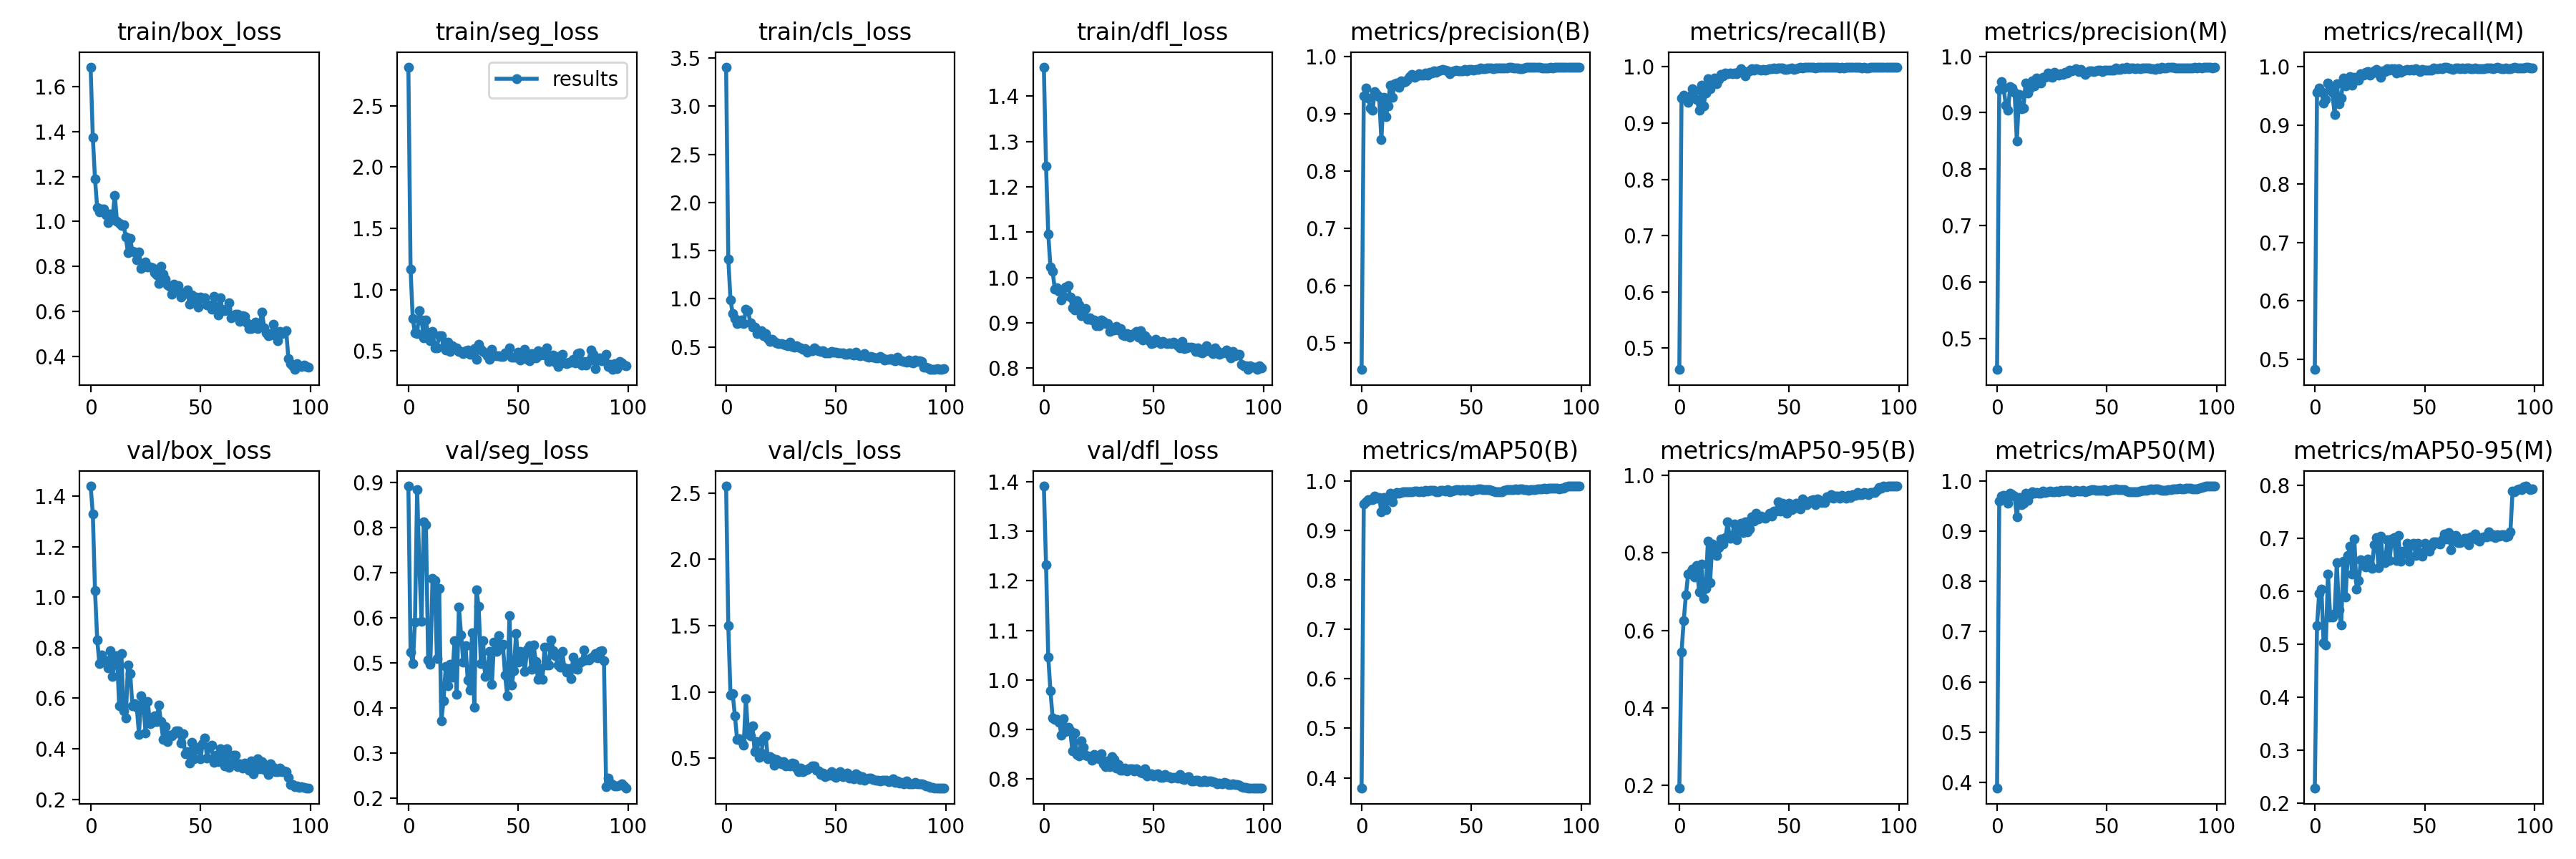

The file beside this chart, header and first rows:
epoch, train/box_loss, train/seg_loss, train/cls_loss, train/dfl_loss, metrics/precision(B), metrics/recall(B), metrics/mAP50(B), metrics/mAP50-95(B), metrics/precision(M), metrics/recall(M), metrics/mAP50(M), metrics/mAP50-95(M), val/box_loss, val/seg_loss, val/cls_loss, val/dfl_loss, lr/pg0, lr/pg1, lr/pg2
0, 1.687, 2.814, 3.406, 1.464, 0.453, 0.4617, 0.3786, 0.1927, 0.4446, 0.4827, 0.388, 0.2275, 1.441, 0.8931, 2.553, 1.392, 0.091, 0.001, 0.001
1, 1.374, 1.166, 1.413, 1.246, 0.9311, 0.9449, 0.9529, 0.5442, 0.9409, 0.9561, 0.9604, 0.5353, 1.33, 0.5248, 1.499, 1.232, 0.08108, 0.002079, 0.002079
2, 1.189, 0.7636, 0.9889, 1.096, 0.945, 0.9491, 0.9579, 0.6252, 0.9545, 0.9634, 0.9705, 0.5959, 1.026, 0.4983, 0.9773, 1.046, 0.07114, 0.003137, 0.003137
3, 1.06, 0.6462, 0.8476, 1.024, 0.9278, 0.9427, 0.9621, 0.691, 0.9431, 0.957, 0.9716, 0.6035, 0.831, 0.5909, 0.9879, 0.9776, 0.06117, 0.004172, 0.004172
4, 1.042, 0.6415, 0.7937, 1.014, 0.9102, 0.9374, 0.9625, 0.7447, 0.913, 0.9378, 0.9607, 0.5027, 0.7375, 0.8845, 0.8209, 0.9227, 0.05119, 0.005186, 0.005186
5, 1.056, 0.8277, 0.7427, 0.9739, 0.907, 0.9482, 0.962, 0.7476, 0.9049, 0.9433, 0.9549, 0.4989, 0.77, 0.7154, 0.6448, 0.9201, 0.04118, 0.006178, 0.006178
6, 1.055, 0.7534, 0.7475, 0.9773, 0.9391, 0.9613, 0.97, 0.7578, 0.9468, 0.9723, 0.9748, 0.6326, 0.7474, 0.5924, 0.6492, 0.9198, 0.03115, 0.007149, 0.007149
7, 1.031, 0.6077, 0.778, 0.9697, 0.9343, 0.9568, 0.9651, 0.7371, 0.9432, 0.967, 0.9724, 0.5508, 0.7496, 0.8128, 0.6296, 0.9134, 0.0211, 0.008097, 0.008097
8, 0.9952, 0.7514, 0.7445, 0.9511, 0.9298, 0.9425, 0.9666, 0.7678, 0.9359, 0.9557, 0.9703, 0.5515, 0.7205, 0.8064, 0.5978, 0.888, 0.01102, 0.009024, 0.009024
9, 1.034, 0.6286, 0.8932, 0.9579, 0.855, 0.9233, 0.938, 0.698, 0.8492, 0.9185, 0.9279, 0.5579, 0.7885, 0.5077, 0.9489, 0.9211, 0.009109, 0.009109, 0.009109
10, 1.023, 0.5853, 0.8787, 0.9792, 0.9294, 0.9678, 0.9658, 0.7702, 0.9322, 0.9708, 0.9675, 0.6531, 0.685, 0.4975, 0.6867, 0.8948, 0.009109, 0.009109, 0.009109
11, 1.117, 0.6619, 0.7521, 0.982, 0.8946, 0.9309, 0.9424, 0.6816, 0.9063, 0.9363, 0.9534, 0.5638, 0.7571, 0.6876, 0.6666, 0.903, 0.00901, 0.00901, 0.00901
12, 1, 0.5263, 0.7095, 0.9567, 0.9142, 0.9539, 0.9621, 0.7074, 0.9075, 0.9469, 0.9552, 0.5361, 0.7671, 0.683, 0.7444, 0.8969, 0.008911, 0.008911, 0.008911
13, 0.993, 0.5277, 0.7068, 0.9335, 0.9498, 0.9784, 0.9745, 0.8291, 0.953, 0.9807, 0.9756, 0.6562, 0.5702, 0.5097, 0.5523, 0.8556, 0.008812, 0.008812, 0.008812
14, 0.9826, 0.6233, 0.6396, 0.9292, 0.9285, 0.9612, 0.9573, 0.7236, 0.9346, 0.9675, 0.9606, 0.5893, 0.7758, 0.6664, 0.6245, 0.8916, 0.008713, 0.008713, 0.008713
15, 0.9844, 0.6233, 0.6534, 0.9491, 0.9525, 0.971, 0.9736, 0.8228, 0.9437, 0.9691, 0.9732, 0.6669, 0.5515, 0.3716, 0.5066, 0.848, 0.008614, 0.008614, 0.008614
16, 0.9299, 0.5323, 0.6692, 0.9402, 0.9536, 0.9802, 0.9761, 0.8195, 0.9561, 0.9825, 0.9779, 0.684, 0.5217, 0.4169, 0.5401, 0.8454, 0.008515, 0.008515, 0.008515
17, 0.861, 0.509, 0.6196, 0.9158, 0.9462, 0.9694, 0.9749, 0.7932, 0.9473, 0.9685, 0.9749, 0.6323, 0.7327, 0.492, 0.6506, 0.8768, 0.008416, 0.008416, 0.008416
18, 0.9244, 0.5741, 0.6359, 0.9266, 0.9577, 0.9779, 0.9764, 0.8136, 0.9608, 0.9813, 0.977, 0.6975, 0.699, 0.4494, 0.6693, 0.863, 0.008317, 0.008317, 0.008317
19, 0.8671, 0.4941, 0.5841, 0.9321, 0.9547, 0.9867, 0.9774, 0.836, 0.9549, 0.9805, 0.9756, 0.6035, 0.5709, 0.4967, 0.4955, 0.8478, 0.008218, 0.008218, 0.008218
20, 0.8649, 0.5398, 0.5566, 0.9074, 0.9567, 0.9835, 0.9775, 0.8229, 0.953, 0.9773, 0.9749, 0.6202, 0.5785, 0.4681, 0.5137, 0.8461, 0.008119, 0.008119, 0.008119
21, 0.8296, 0.5218, 0.5833, 0.9109, 0.9604, 0.9887, 0.9782, 0.8379, 0.9631, 0.9876, 0.9791, 0.6592, 0.5655, 0.5498, 0.5044, 0.8441, 0.00802, 0.00802, 0.00802
22, 0.8635, 0.5231, 0.5608, 0.9071, 0.9649, 0.9876, 0.9774, 0.8793, 0.9627, 0.9854, 0.9768, 0.6543, 0.4579, 0.4306, 0.4493, 0.8363, 0.007921, 0.007921, 0.007921
23, 0.7913, 0.494, 0.543, 0.9067, 0.9696, 0.9895, 0.9779, 0.8368, 0.9697, 0.9908, 0.9788, 0.646, 0.6091, 0.6238, 0.4905, 0.8491, 0.007822, 0.007822, 0.007822
24, 0.8049, 0.4965, 0.5335, 0.8937, 0.9643, 0.9881, 0.9793, 0.8407, 0.9641, 0.9911, 0.9796, 0.6606, 0.5762, 0.5629, 0.4793, 0.8421, 0.007723, 0.007723, 0.007723
25, 0.8207, 0.4811, 0.5374, 0.8946, 0.9661, 0.9888, 0.9801, 0.874, 0.9631, 0.9858, 0.9787, 0.6493, 0.4637, 0.5024, 0.4568, 0.8402, 0.007624, 0.007624, 0.007624
26, 0.7969, 0.5029, 0.5281, 0.9066, 0.9703, 0.9881, 0.9782, 0.8336, 0.9709, 0.9888, 0.9785, 0.6426, 0.5885, 0.539, 0.4724, 0.8495, 0.007525, 0.007525, 0.007525
27, 0.7959, 0.5072, 0.5227, 0.9036, 0.9682, 0.9921, 0.9789, 0.8649, 0.9671, 0.9924, 0.9794, 0.6875, 0.499, 0.4627, 0.445, 0.8302, 0.007426, 0.007426, 0.007426
28, 0.7931, 0.4731, 0.5104, 0.8986, 0.9679, 0.9963, 0.9773, 0.8762, 0.9668, 0.9952, 0.9777, 0.7009, 0.5037, 0.44, 0.4532, 0.824, 0.007327, 0.007327, 0.007327
29, 0.7712, 0.4914, 0.5481, 0.8982, 0.9709, 0.9919, 0.9815, 0.8516, 0.9693, 0.9879, 0.9813, 0.6441, 0.5303, 0.5678, 0.4415, 0.8357, 0.007228, 0.007228, 0.007228
30, 0.7618, 0.5188, 0.5088, 0.8811, 0.9677, 0.9841, 0.9798, 0.8793, 0.9672, 0.9821, 0.9798, 0.7032, 0.5081, 0.4013, 0.4622, 0.824, 0.007129, 0.007129, 0.007129
31, 0.7252, 0.433, 0.4981, 0.8858, 0.9722, 0.9917, 0.981, 0.8535, 0.9716, 0.9926, 0.9815, 0.6583, 0.5719, 0.6622, 0.4601, 0.8446, 0.00703, 0.00703, 0.00703
32, 0.8011, 0.5564, 0.514, 0.8844, 0.9714, 0.9929, 0.9805, 0.8607, 0.9701, 0.9915, 0.9808, 0.6538, 0.5082, 0.6252, 0.429, 0.8386, 0.006931, 0.006931, 0.006931
33, 0.7653, 0.5119, 0.4995, 0.8918, 0.9747, 0.9971, 0.981, 0.892, 0.9753, 0.9966, 0.9814, 0.6962, 0.4376, 0.4997, 0.4009, 0.8212, 0.006832, 0.006832, 0.006832
34, 0.7442, 0.4959, 0.493, 0.8849, 0.9729, 0.9942, 0.978, 0.8821, 0.9735, 0.9937, 0.9782, 0.6572, 0.4881, 0.5492, 0.4259, 0.829, 0.006733, 0.006733, 0.006733
35, 0.7163, 0.4849, 0.4795, 0.8876, 0.9749, 0.9965, 0.9776, 0.9012, 0.9759, 0.9964, 0.9778, 0.6977, 0.4279, 0.4708, 0.4002, 0.8162, 0.006634, 0.006634, 0.006634
36, 0.7127, 0.4604, 0.4805, 0.8732, 0.9764, 0.996, 0.9809, 0.8875, 0.9774, 0.9969, 0.981, 0.7013, 0.4551, 0.4863, 0.41, 0.8169, 0.006535, 0.006535, 0.006535
37, 0.6759, 0.4311, 0.4455, 0.8719, 0.9779, 0.9943, 0.9803, 0.8933, 0.9728, 0.9889, 0.9796, 0.6583, 0.4522, 0.5259, 0.4135, 0.8212, 0.006436, 0.006436, 0.006436
38, 0.7197, 0.5106, 0.4597, 0.8759, 0.976, 0.9959, 0.9796, 0.8903, 0.9768, 0.9969, 0.9801, 0.705, 0.4606, 0.4526, 0.4243, 0.8148, 0.006337, 0.006337, 0.006337
39, 0.6899, 0.461, 0.4607, 0.8684, 0.9755, 0.9946, 0.9822, 0.8885, 0.9718, 0.9907, 0.9809, 0.6561, 0.4704, 0.5465, 0.4408, 0.8195, 0.006238, 0.006238, 0.006238
40, 0.7151, 0.4583, 0.4889, 0.8747, 0.9702, 0.9949, 0.9781, 0.8938, 0.968, 0.9927, 0.978, 0.6756, 0.4705, 0.5255, 0.4421, 0.8201, 0.006139, 0.006139, 0.006139
41, 0.6635, 0.4623, 0.4705, 0.8758, 0.9735, 0.9969, 0.9801, 0.9016, 0.9717, 0.9935, 0.9798, 0.6713, 0.4227, 0.5616, 0.4112, 0.8148, 0.00604, 0.00604, 0.00604
42, 0.6824, 0.4528, 0.463, 0.8808, 0.9756, 0.9966, 0.9812, 0.8937, 0.9747, 0.9957, 0.981, 0.6898, 0.4606, 0.5349, 0.4062, 0.8202, 0.005941, 0.005941, 0.005941
43, 0.6782, 0.4554, 0.4543, 0.8685, 0.9762, 0.9976, 0.9823, 0.9071, 0.9738, 0.9943, 0.9823, 0.6562, 0.3806, 0.5419, 0.3758, 0.8163, 0.005842, 0.005842, 0.005842
44, 0.695, 0.487, 0.464, 0.8825, 0.9748, 0.9971, 0.9822, 0.908, 0.9728, 0.9946, 0.9823, 0.6882, 0.388, 0.4738, 0.3882, 0.8118, 0.005743, 0.005743, 0.005743
45, 0.6307, 0.4814, 0.4384, 0.8625, 0.9755, 0.9987, 0.9806, 0.9312, 0.9736, 0.9945, 0.9806, 0.6898, 0.3425, 0.4276, 0.3592, 0.8105, 0.005644, 0.005644, 0.005644
46, 0.6745, 0.5248, 0.4405, 0.8716, 0.9758, 0.9978, 0.9816, 0.9064, 0.9758, 0.9963, 0.9816, 0.6672, 0.4251, 0.6047, 0.3793, 0.8193, 0.005545, 0.005545, 0.005545
47, 0.6519, 0.4507, 0.4362, 0.8652, 0.9779, 0.998, 0.9812, 0.9282, 0.9757, 0.9943, 0.9813, 0.6901, 0.3589, 0.4506, 0.3699, 0.8049, 0.005446, 0.005446, 0.005446
48, 0.6646, 0.4477, 0.4528, 0.8612, 0.9747, 0.9953, 0.9818, 0.916, 0.9732, 0.9915, 0.9817, 0.6725, 0.3978, 0.4826, 0.3988, 0.8089, 0.005347, 0.005347, 0.005347
49, 0.6198, 0.4495, 0.4431, 0.8547, 0.9775, 0.9955, 0.9829, 0.9022, 0.976, 0.9946, 0.983, 0.6652, 0.4066, 0.5651, 0.366, 0.8096, 0.005248, 0.005248, 0.005248
50, 0.6649, 0.4897, 0.4464, 0.8555, 0.9777, 0.9964, 0.9794, 0.9266, 0.9757, 0.9944, 0.9794, 0.6894, 0.3616, 0.5018, 0.3564, 0.8055, 0.005149, 0.005149, 0.005149
51, 0.6557, 0.4259, 0.4399, 0.8642, 0.9762, 0.9978, 0.982, 0.9112, 0.9757, 0.9941, 0.9819, 0.6773, 0.4202, 0.5266, 0.3911, 0.8079, 0.00505, 0.00505, 0.00505
52, 0.6591, 0.4471, 0.4405, 0.8599, 0.9776, 0.9957, 0.9827, 0.9136, 0.9753, 0.9939, 0.9824, 0.675, 0.4423, 0.5191, 0.4, 0.8094, 0.004951, 0.004951, 0.004951
53, 0.6272, 0.5112, 0.4355, 0.855, 0.9777, 0.9964, 0.9831, 0.9272, 0.9752, 0.9935, 0.9829, 0.6841, 0.362, 0.4809, 0.3629, 0.8026, 0.004852, 0.004852, 0.004852
54, 0.6269, 0.4324, 0.4259, 0.8587, 0.9797, 0.9983, 0.9838, 0.9174, 0.9798, 0.9978, 0.9839, 0.6924, 0.4059, 0.5305, 0.3731, 0.8022, 0.004753, 0.004753, 0.004753
55, 0.609, 0.4201, 0.4244, 0.8563, 0.9792, 0.9989, 0.9828, 0.9117, 0.9767, 0.9962, 0.9826, 0.6933, 0.4147, 0.5391, 0.3878, 0.8075, 0.004654, 0.004654, 0.004654
56, 0.6673, 0.4808, 0.4418, 0.854, 0.9794, 0.9987, 0.9824, 0.9388, 0.9769, 0.996, 0.9822, 0.6898, 0.3475, 0.4863, 0.3487, 0.8043, 0.004555, 0.004555, 0.004555
57, 0.6224, 0.4717, 0.4245, 0.8556, 0.9799, 0.9988, 0.9826, 0.9324, 0.979, 0.9979, 0.9825, 0.6886, 0.3746, 0.5403, 0.3537, 0.8035, 0.004456, 0.004456, 0.004456
58, 0.583, 0.4423, 0.4177, 0.8539, 0.9799, 0.9987, 0.9827, 0.9243, 0.9773, 0.996, 0.9829, 0.6965, 0.3488, 0.503, 0.3437, 0.8006, 0.004357, 0.004357, 0.004357
59, 0.659, 0.5044, 0.4435, 0.8581, 0.9806, 0.9996, 0.9802, 0.929, 0.9802, 0.9991, 0.9802, 0.7078, 0.4, 0.464, 0.3842, 0.8026, 0.004258, 0.004258, 0.004258
... 40 more rows
